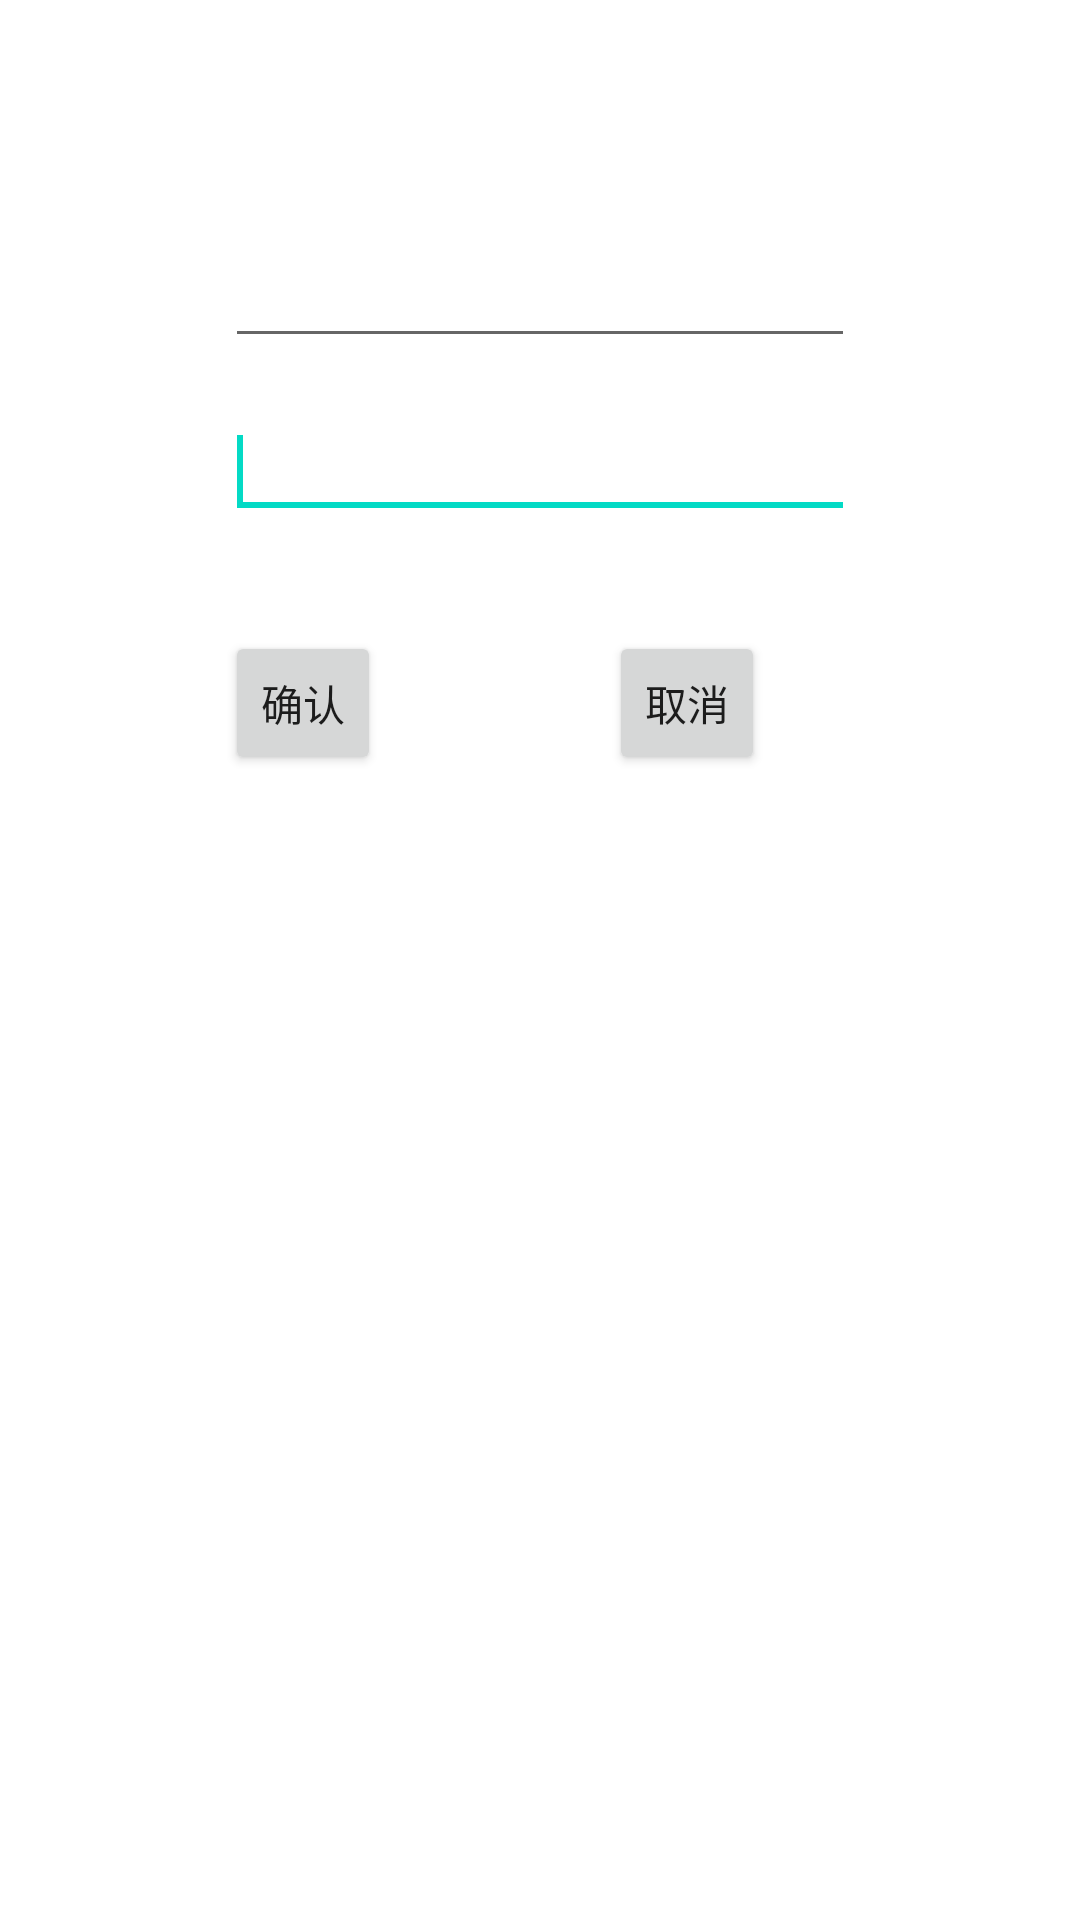

Here is an Android app screen rendered from its layout file. Give the layout XML and the strings, colors and styles it references.
<!-- AndroidManifest.xml: application theme AppTheme -->
<!-- res/layout/activity_change.xml -->
<?xml version="1.0" encoding="utf-8"?>

<RelativeLayout xmlns:android="http://schemas.android.com/apk/res/android"
    android:layout_width="match_parent"
    android:layout_height="match_parent" 
    android:background="@drawable/bgchange">

    <EditText
        android:id="@+id/editTextchangemean"
        android:layout_width="wrap_content"
        android:layout_height="wrap_content"
        android:layout_alignLeft="@+id/editTextchangeword"
        android:layout_alignParentTop="true"
        android:layout_marginTop="135dp"
        android:ems="10" >

        <requestFocus />
    </EditText>

    <EditText
        android:id="@+id/editTextchangeword"
        android:layout_width="wrap_content"
        android:layout_height="wrap_content"
        android:layout_alignBottom="@+id/editTextchangemean"
        android:layout_centerHorizontal="true"
        android:layout_marginBottom="57dp"
        android:ems="10" />

    <Button
        android:id="@+id/buttonchangeok"
        style="?android:attr/buttonStyleSmall"
        android:layout_width="wrap_content"
        android:layout_height="wrap_content"
        android:layout_alignLeft="@+id/editTextchangemean"
        android:layout_below="@+id/editTextchangemean"
        android:layout_marginTop="34dp"
        android:text="确认" />

    <Button
        android:id="@+id/buttonchangecancle"
        style="?android:attr/buttonStyleSmall"
        android:layout_width="wrap_content"
        android:layout_height="wrap_content"
        android:layout_alignBaseline="@+id/buttonchangeok"
        android:layout_alignBottom="@+id/buttonchangeok"
        android:layout_alignRight="@+id/editTextchangemean"
        android:layout_marginRight="30dp"
        android:text="取消" />

</RelativeLayout>
<!-- resources referenced by this layout -->
<resources>

</resources>
